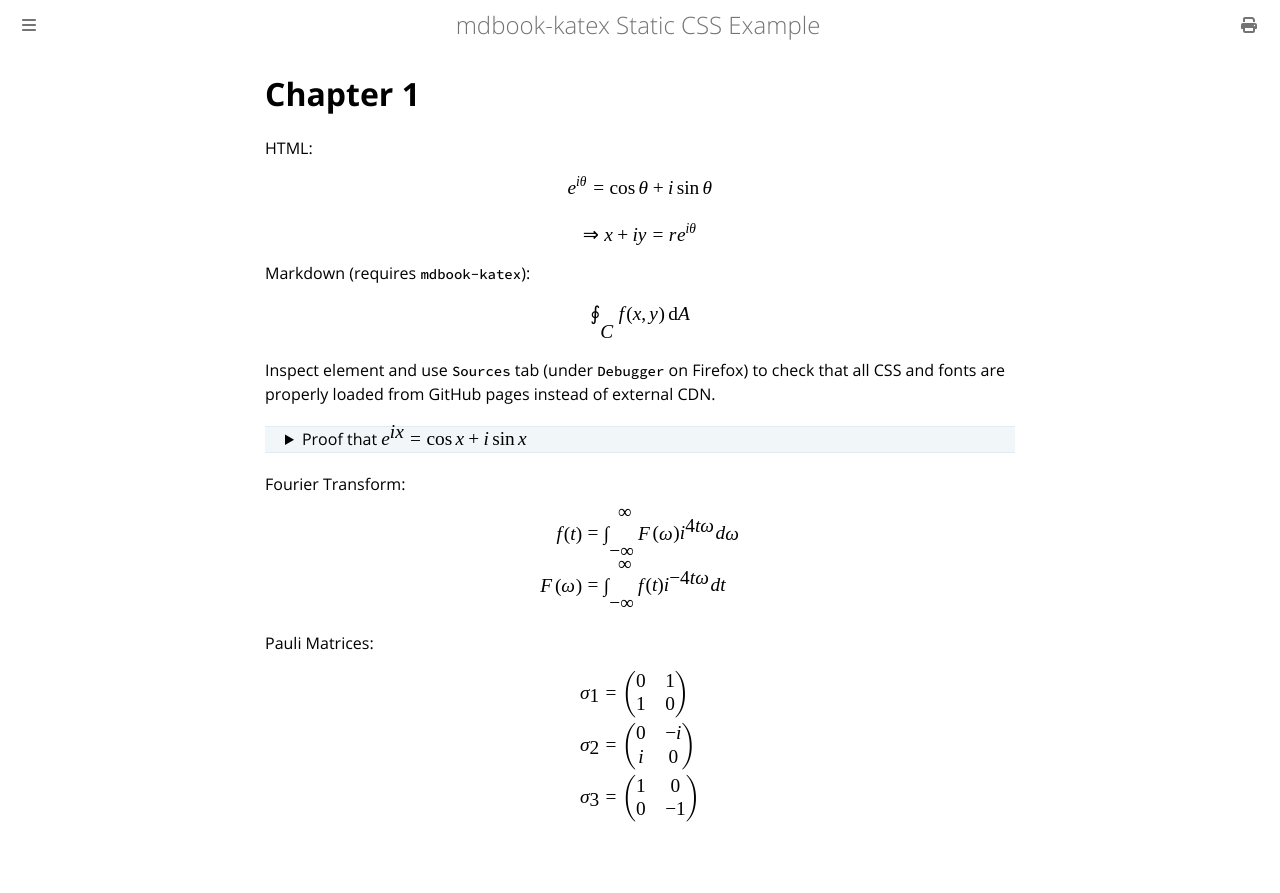

repository: SichangHe/mdbook_katex_static_css · page: docs/chapter_1.html · generator: mdbook

# Chapter 1

HTML:

<span class="katex-display"><span class="katex"><span class="katex-html" aria-hidden="true"><span class="base"><span class="strut" style="height:0.8991em;"></span><span class="mord"><span class="mord mathnormal">e</span><span class="msupsub"><span class="vlist-t"><span class="vlist-r"><span class="vlist" style="height:0.8991em;"><span style="top:-3.113em;margin-right:0.05em;"><span class="pstrut" style="height:2.7em;"></span><span class="sizing reset-size6 size3 mtight"><span class="mord mtight"><span class="mord mathnormal mtight">i</span><span class="mord mathnormal mtight" style="margin-right:0.02778em;">θ</span></span></span></span></span></span></span></span></span><span class="mspace" style="margin-right:0.2778em;"></span><span class="mrel">=</span><span class="mspace" style="margin-right:0.2778em;"></span></span><span class="base"><span class="strut" style="height:0.7778em;vertical-align:-0.0833em;"></span><span class="mop">cos</span><span class="mspace" style="margin-right:0.1667em;"></span><span class="mord mathnormal" style="margin-right:0.02778em;">θ</span><span class="mspace" style="margin-right:0.2222em;"></span><span class="mbin">+</span><span class="mspace" style="margin-right:0.2222em;"></span></span><span class="base"><span class="strut" style="height:0.6944em;"></span><span class="mord mathnormal">i</span><span class="mspace" style="margin-right:0.1667em;"></span><span class="mop">sin</span><span class="mspace" style="margin-right:0.1667em;"></span><span class="mord mathnormal" style="margin-right:0.02778em;">θ</span></span><span class="mspace newline" style="margin-top:1.2em;"></span><span class="base"><span class="strut" style="height:0.3669em;"></span><span class="mrel">⇒</span><span class="mspace" style="margin-right:0.2778em;"></span></span><span class="base"><span class="strut" style="height:0.6667em;vertical-align:-0.0833em;"></span><span class="mord mathnormal">x</span><span class="mspace" style="margin-right:0.2222em;"></span><span class="mbin">+</span><span class="mspace" style="margin-right:0.2222em;"></span></span><span class="base"><span class="strut" style="height:0.854em;vertical-align:-0.1944em;"></span><span class="mord mathnormal">i</span><span class="mord mathnormal" style="margin-right:0.03588em;">y</span><span class="mspace" style="margin-right:0.2778em;"></span><span class="mrel">=</span><span class="mspace" style="margin-right:0.2778em;"></span></span><span class="base"><span class="strut" style="height:0.8991em;"></span><span class="mord mathnormal" style="margin-right:0.02778em;">r</span><span class="mord"><span class="mord mathnormal">e</span><span class="msupsub"><span class="vlist-t"><span class="vlist-r"><span class="vlist" style="height:0.8991em;"><span style="top:-3.113em;margin-right:0.05em;"><span class="pstrut" style="height:2.7em;"></span><span class="sizing reset-size6 size3 mtight"><span class="mord mtight"><span class="mord mathnormal mtight">i</span><span class="mord mathnormal mtight" style="margin-right:0.02778em;">θ</span></span></span></span></span></span></span></span></span></span></span></span></span>

Markdown (requires `mdbook-katex`):

$$
\oint_C f(x,y)\,\mathrm dA
$$

Inspect element and use `Sources` tab (under `Debugger` on Firefox) to check
that all CSS and fonts are properly loaded from GitHub pages instead of
external CDN.

><details><summary>Proof that $e^{ix} = \cos x + i\sin x$</summary>
>
> $$
\begin{aligned}
  e^x &= \sum_{n=0}^\infty \frac{x^n}{n!} \implies e^{ix} = \sum_{n=0}^\infty \frac{(ix)^n}{n!} \\
  \cos x &= \sum_{m=0}^\infty \frac{(-1)^m x^{2m}}{(2m)!} = \sum_{m=0}^\infty \frac{(ix)^{2m}}{(2m)!} \\
  \sin x &= \sum_{s=0}^\infty \frac{(-1)^s x^{2s+1}}{(2s+1)!} = \sum_{s=0}^\infty \frac{(ix)^{2s+1}}{i(2s+1)!} \\
  \cos x + i\sin x &= \sum_{l=0}^\infty \frac{(ix)^{2l}}{(2l)!} + \sum_{s=0}^\infty \frac{(ix)^{2s+1}}{(2s+1)!} = \sum_{n=0}^\infty \frac{(ix)^{n}}{n!} \\
         &= e^{ix}
\end{aligned}
$$
>
> </details>


Fourier Transform:

$$
\begin{aligned}

f(t) &= \int_{-\infty}^\infty F(\omega) i^{4t\omega} d\omega \\

F(\omega) &= \int_{-\infty}^\infty f(t) i^{-4t\omega} dt

\end{aligned}
$$



Pauli Matrices:

$$
\begin{aligned}
\sigma_1 &= \begin{pmatrix}
0 & 1 \\
1 & 0
\end{pmatrix} \\

\sigma_2 &= \begin{pmatrix}
0 & -i \\
i & 0
\end{pmatrix} \\

\sigma_3 &= \begin{pmatrix}
1 & 0 \\
0 & -1
\end{pmatrix}
\end{aligned}
$$
